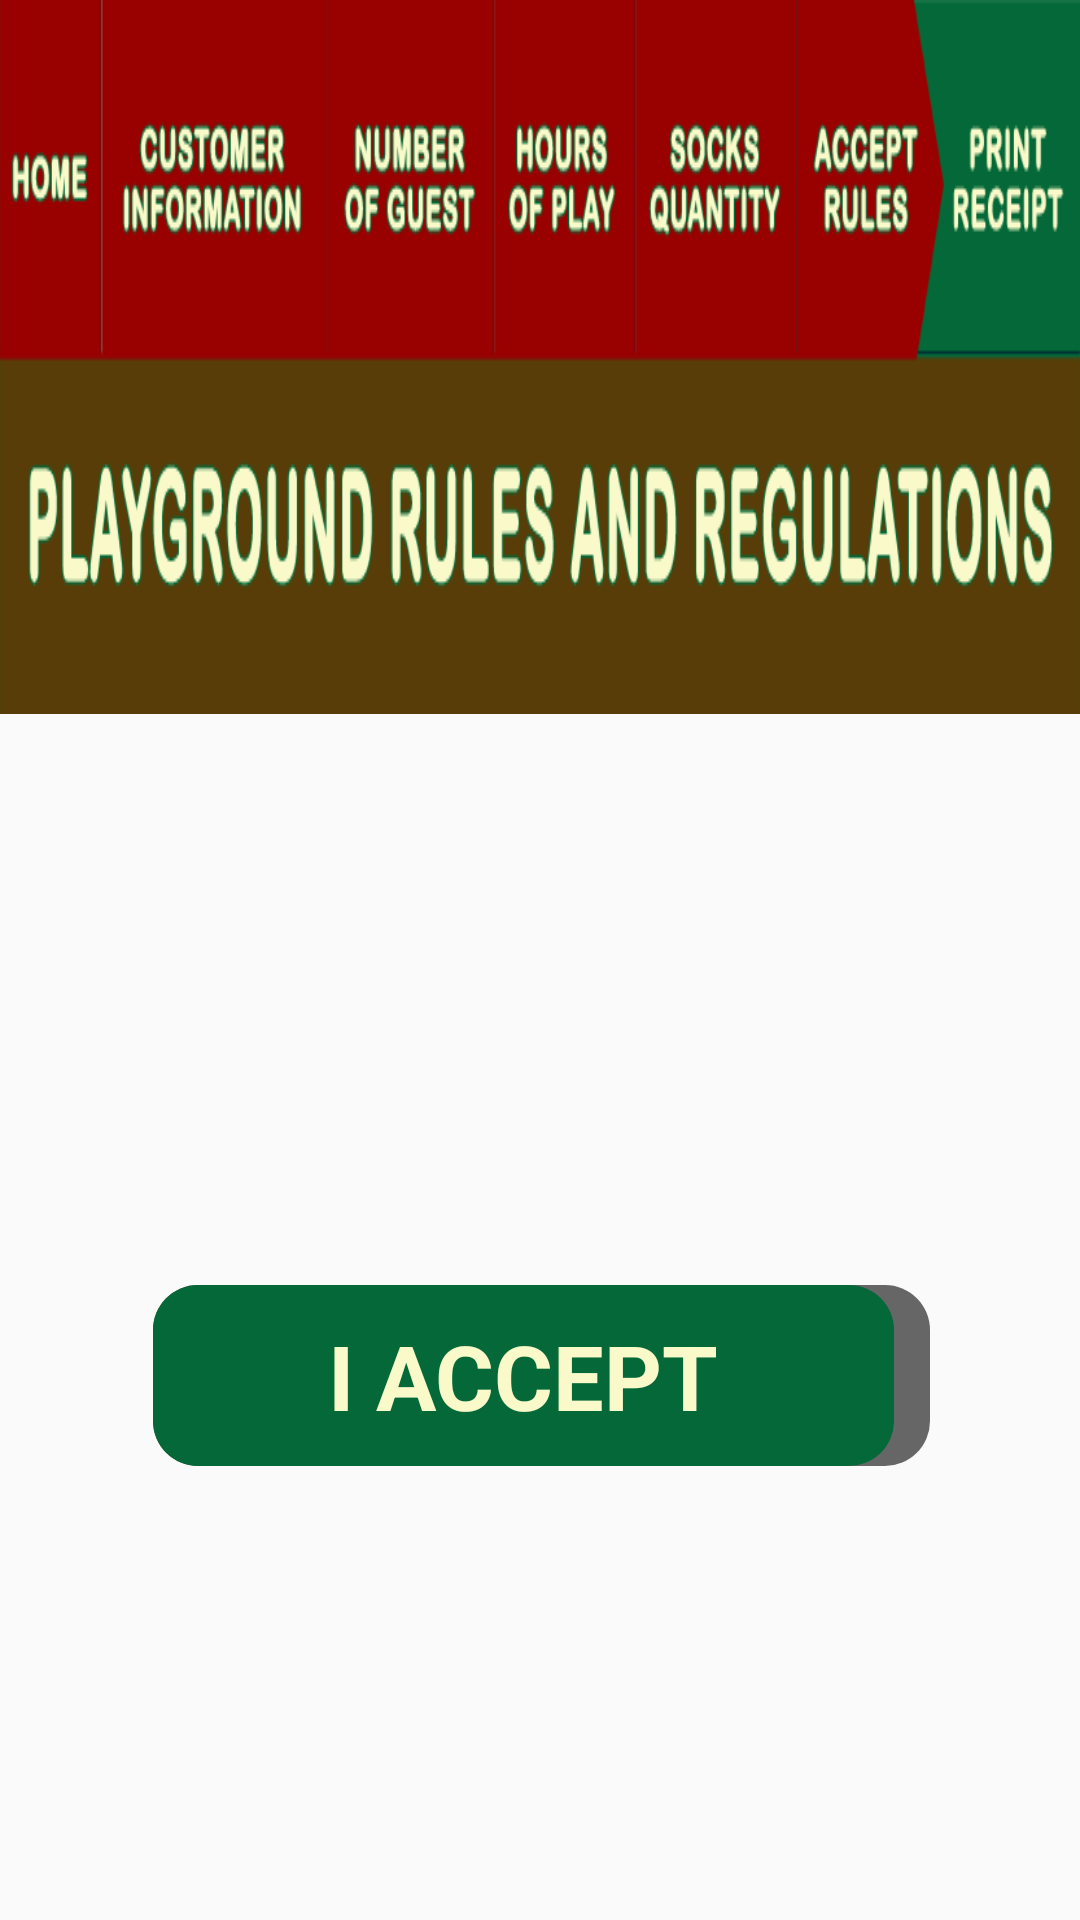

Produce the Android XML layout that renders to this screen, including the resource entries it uses.
<!-- AndroidManifest.xml: application theme AppTheme -->
<!-- res/layout/activity_rules_and_regulation.xml -->
<LinearLayout xmlns:android="http://schemas.android.com/apk/res/android"
    android:layout_width="match_parent"
    android:layout_height="match_parent"
    android:background="@drawable/background"
    android:orientation="vertical"
    >

    <ImageView
        android:id="@+id/step7"
        android:layout_width="match_parent"
        android:layout_height="wrap_content"
        android:background="@drawable/playgroundrulesandregulation">
    </ImageView>



    <ScrollView
        android:layout_below="@+id/step7"
        android:layout_marginTop="70dp"
        android:layout_width="match_parent"
        android:layout_height="wrap_content"
        android:fadingEdge="vertical"
        android:fadingEdgeLength="10dp"
        android:padding="20dp"
        android:requiresFadingEdge="vertical">

        <LinearLayout
            android:layout_width="match_parent"
            android:layout_height="wrap_content"
            android:orientation="vertical">

            <TextView
                android:id="@+id/txtRules"
                android:layout_width="match_parent"
                android:layout_height="wrap_content"
                android:layout_marginBottom="10dp"
                android:gravity="left"
                android:layout_marginTop="20dp"
                android:textAppearance="?android:textAppearanceLarge"
                android:textColor="@color/darkbrown"
                android:textStyle="bold"
                android:textSize="30dp"
                android:scrollbars="vertical"/>

            <RelativeLayout
                android:layout_width="match_parent"
                android:layout_height="wrap_content"
                android:layout_margin="30dp">

                <LinearLayout
                    android:id="@+id/LinearBack"
                    android:layout_width="400dp"
                    android:layout_height="match_parent"
                    android:layout_alignParentLeft="true"
                    android:layout_marginLeft="1dp"
                   android:background="@drawable/button_rounded_gray"
                    android:gravity="center"
                    android:orientation="vertical"
                    android:padding="10dp">

                    <TextView
                        android:layout_width="wrap_content"
                        android:layout_height="wrap_content"
                        android:text="BACK"
                        android:textAppearance="?android:textAppearanceLarge"
                        android:textColor="@color/grayyellow"
                        android:textSize="30sp"
                        android:textStyle="bold" />


                </LinearLayout>

                <LinearLayout
                    android:id="@+id/LinearNext"
                    android:layout_width="400dp"
                    android:layout_height="match_parent"
                    android:layout_alignParentRight="true"
                    android:layout_marginLeft="1dp"
                    android:layout_marginRight="12dp"
                    android:background="@drawable/button_rounded_green"
                    android:gravity="left|center"
                    android:orientation="vertical"
                    android:padding="10dp">

                    <TextView
                        android:layout_width="wrap_content"
                        android:layout_height="wrap_content"
                        android:layout_gravity="center"
                        android:text="I ACCEPT"
                        android:textAppearance="?android:textAppearanceLarge"
                        android:textColor="@color/grayyellow"
                        android:textSize="30sp"
                        android:textStyle="bold" />


                </LinearLayout>

            </RelativeLayout>


        </LinearLayout>

    </ScrollView>

</LinearLayout>
<!-- resources referenced by this layout -->
<resources>
  <color name="darkbrown">#583d08</color>
  <color name="grayyellow">#faf9c9</color>
  <!-- drawable button_rounded_gray (drawable) -->
  <?xml version="1.0" encoding="utf-8"?>
  <selector xmlns:android="http://schemas.android.com/apk/res/android">
  
  
      <item android:state_pressed="true"> 
          <shape android:padding="10dp" android:shape="rectangle">
              <corners android:radius="6dp"/>
              <solid android:color="@color/lightGray" />
          </shape>.
      </item>
  
  
  
      <item> 
          <shape  android:padding="10dp" android:shape="rectangle">
              <corners android:radius="15dp"/>
              <solid android:color="@color/gray" />
          </shape>
      </item>
  </selector>
  <!-- drawable button_rounded_green (drawable) -->
  <?xml version="1.0" encoding="utf-8"?>
  <selector xmlns:android="http://schemas.android.com/apk/res/android">
  
  
      <item android:state_pressed="true"> 
          <shape android:padding="10dp" android:shape="rectangle">
              <corners android:radius="6dp"/>
              <solid android:color="@color/green" />
          </shape>.
      </item>
  
  
  
      <item> 
          <shape  android:padding="10dp" android:shape="rectangle">
              <corners android:radius="15dp"/>
              <solid android:color="@color/darkgreen" />
          </shape>
      </item>
  </selector>
  <!-- drawable playgroundrulesandregulation: png bitmap (drawable, 52862 bytes) -->
  <style name="AppTheme" parent="Theme.AppCompat.Light.NoActionBar">
          
          <item name="colorPrimary">@color/darkGray</item>
          <item name="colorPrimaryDark">@color/darkGray</item>
          <item name="colorAccent">@color/colorPrimaryDark</item>
  
          <item name="android:windowNoTitle">true</item>
          <item name="android:windowActionBar">false</item>
          <item name="android:windowFullscreen">true</item>
          <item name="android:windowContentOverlay">@null</item>
      </style>
  <color name="lightGray">#e0e0e0</color>
  <color name="gray">#666666</color>
  <color name="green">#058545</color>
  <color name="darkgreen">#046838</color>
  <color name="darkGray">#616161</color>
  <color name="colorPrimaryDark">#303F9F</color>
</resources>
